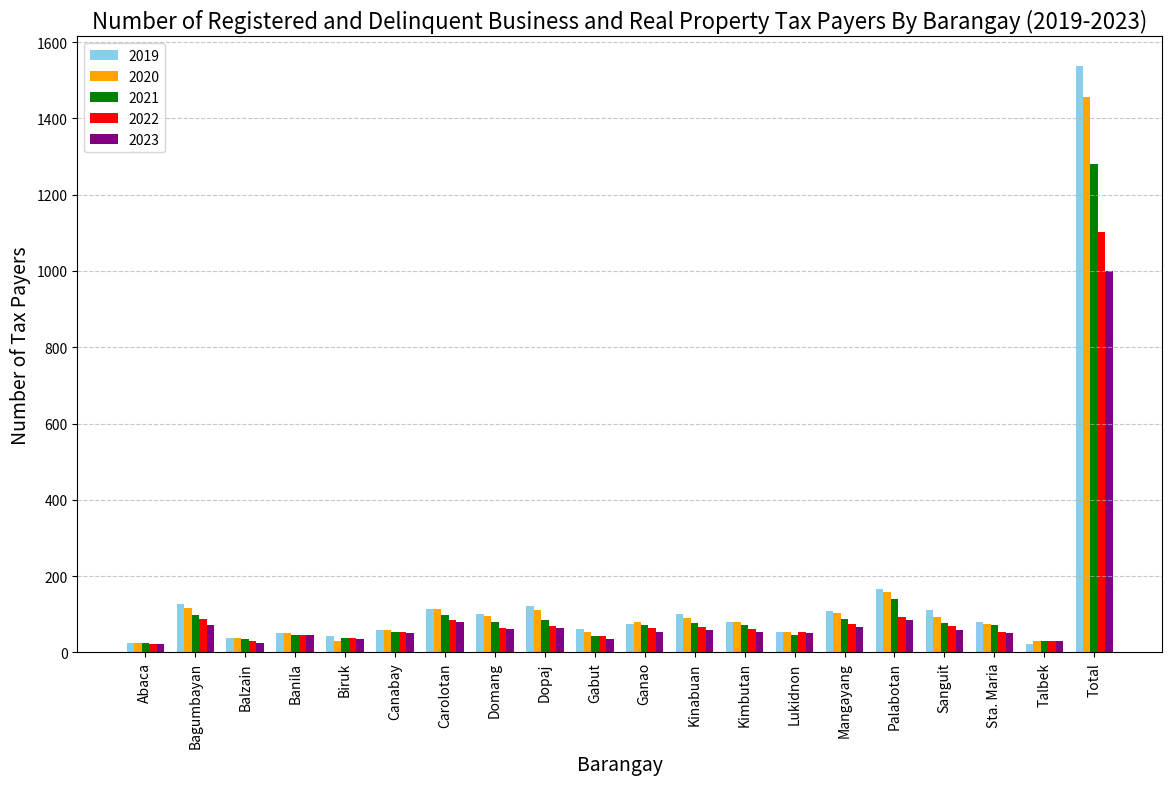

This figure's Python source:
import matplotlib.pyplot as plt
import numpy as np

# Data for the plot
barangays = ["Abaca", "Bagumbayan", "Balzain", "Banila", "Biruk", "Canabay", "Carolotan", "Domang", "Dopaj", 
             "Gabut", "Ganao", "Kinabuan", "Kimbutan", "Lukidnon", "Mangayang", "Palabotan", "Sanguit", "Sta. Maria", "Talbek", "Total"]

years = ["2019", "2020", "2021", "2022", "2023"]

# Number of Registered and Delinquent Business and Real Property Tax Payers
data = {
    "2019": [25, 128, 37, 51, 42, 60, 115, 101, 123, 61, 75, 101, 79, 53, 108, 167, 111, 79, 22, 1538],
    "2020": [25, 117, 38, 51, 30, 59, 115, 95, 111, 53, 80, 91, 80, 53, 104, 159, 92, 74, 29, 1456],
    "2021": [26, 98, 36, 46, 38, 53, 98, 81, 85, 42, 71, 78, 73, 47, 89, 140, 78, 72, 30, 1281],
    "2022": [22, 87, 29, 45, 38, 53, 86, 65, 70, 43, 64, 67, 61, 53, 74, 94, 69, 53, 29, 1102],
    "2023": [21, 73, 26, 45, 35, 52, 81, 61, 63, 36, 53, 60, 53, 51, 68, 84, 59, 51, 29, 1001]
}

# Creating the bar width
bar_width = 0.15
index = np.arange(len(barangays))

# Create a bar plot
plt.figure(figsize=(14, 8))

plt.bar(index, data["2019"], bar_width, label='2019', color='skyblue')
plt.bar(index + bar_width, data["2020"], bar_width, label='2020', color='orange')
plt.bar(index + 2*bar_width, data["2021"], bar_width, label='2021', color='green')
plt.bar(index + 3*bar_width, data["2022"], bar_width, label='2022', color='red')
plt.bar(index + 4*bar_width, data["2023"], bar_width, label='2023', color='purple')

# Adding titles and labels
plt.title('Number of Registered and Delinquent Business and Real Property Tax Payers By Barangay (2019-2023)', fontsize=16)
plt.xlabel('Barangay', fontsize=14)
plt.ylabel('Number of Tax Payers', fontsize=14)
plt.xticks(index + 2*bar_width, barangays, rotation=90)
plt.legend()

# Adding grid
plt.grid(True, axis='y', linestyle='--', alpha=0.7)

# Display the plot
plt.show()
